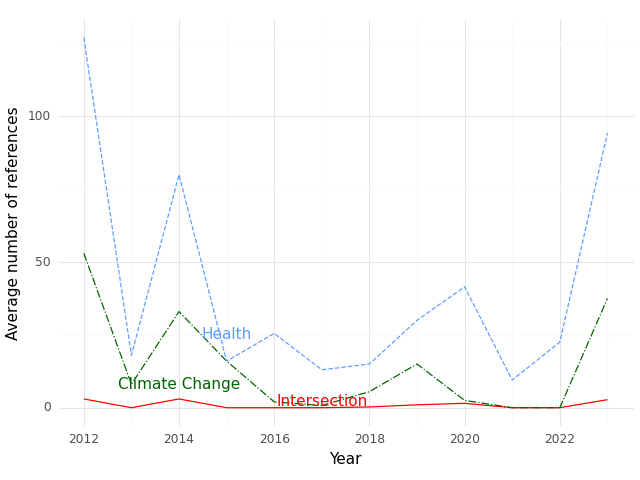

Source data for this figure (header and first rows):
, Year, intersection, health, climate
0, 2012, 3.0, 127.0, 53.0
1, 2013, 0.0, 18.0, 8.0
2, 2014, 3.0, 80.0, 33.0
3, 2015, 0.0, 16.0, 16.0
4, 2016, 0.0, 25.5, 2.0
5, 2017, 0.0, 13.0, 0.75
6, 2018, 0.25, 15.0, 5.5
7, 2019, 1.0, 30.0, 15.0
8, 2020, 1.5, 41.5, 2.5
9, 2021, 0.0, 9.5, 0.0
10, 2022, 0.0, 22.5, 0.0
11, 2023, 2.75, 94.25, 37.5
